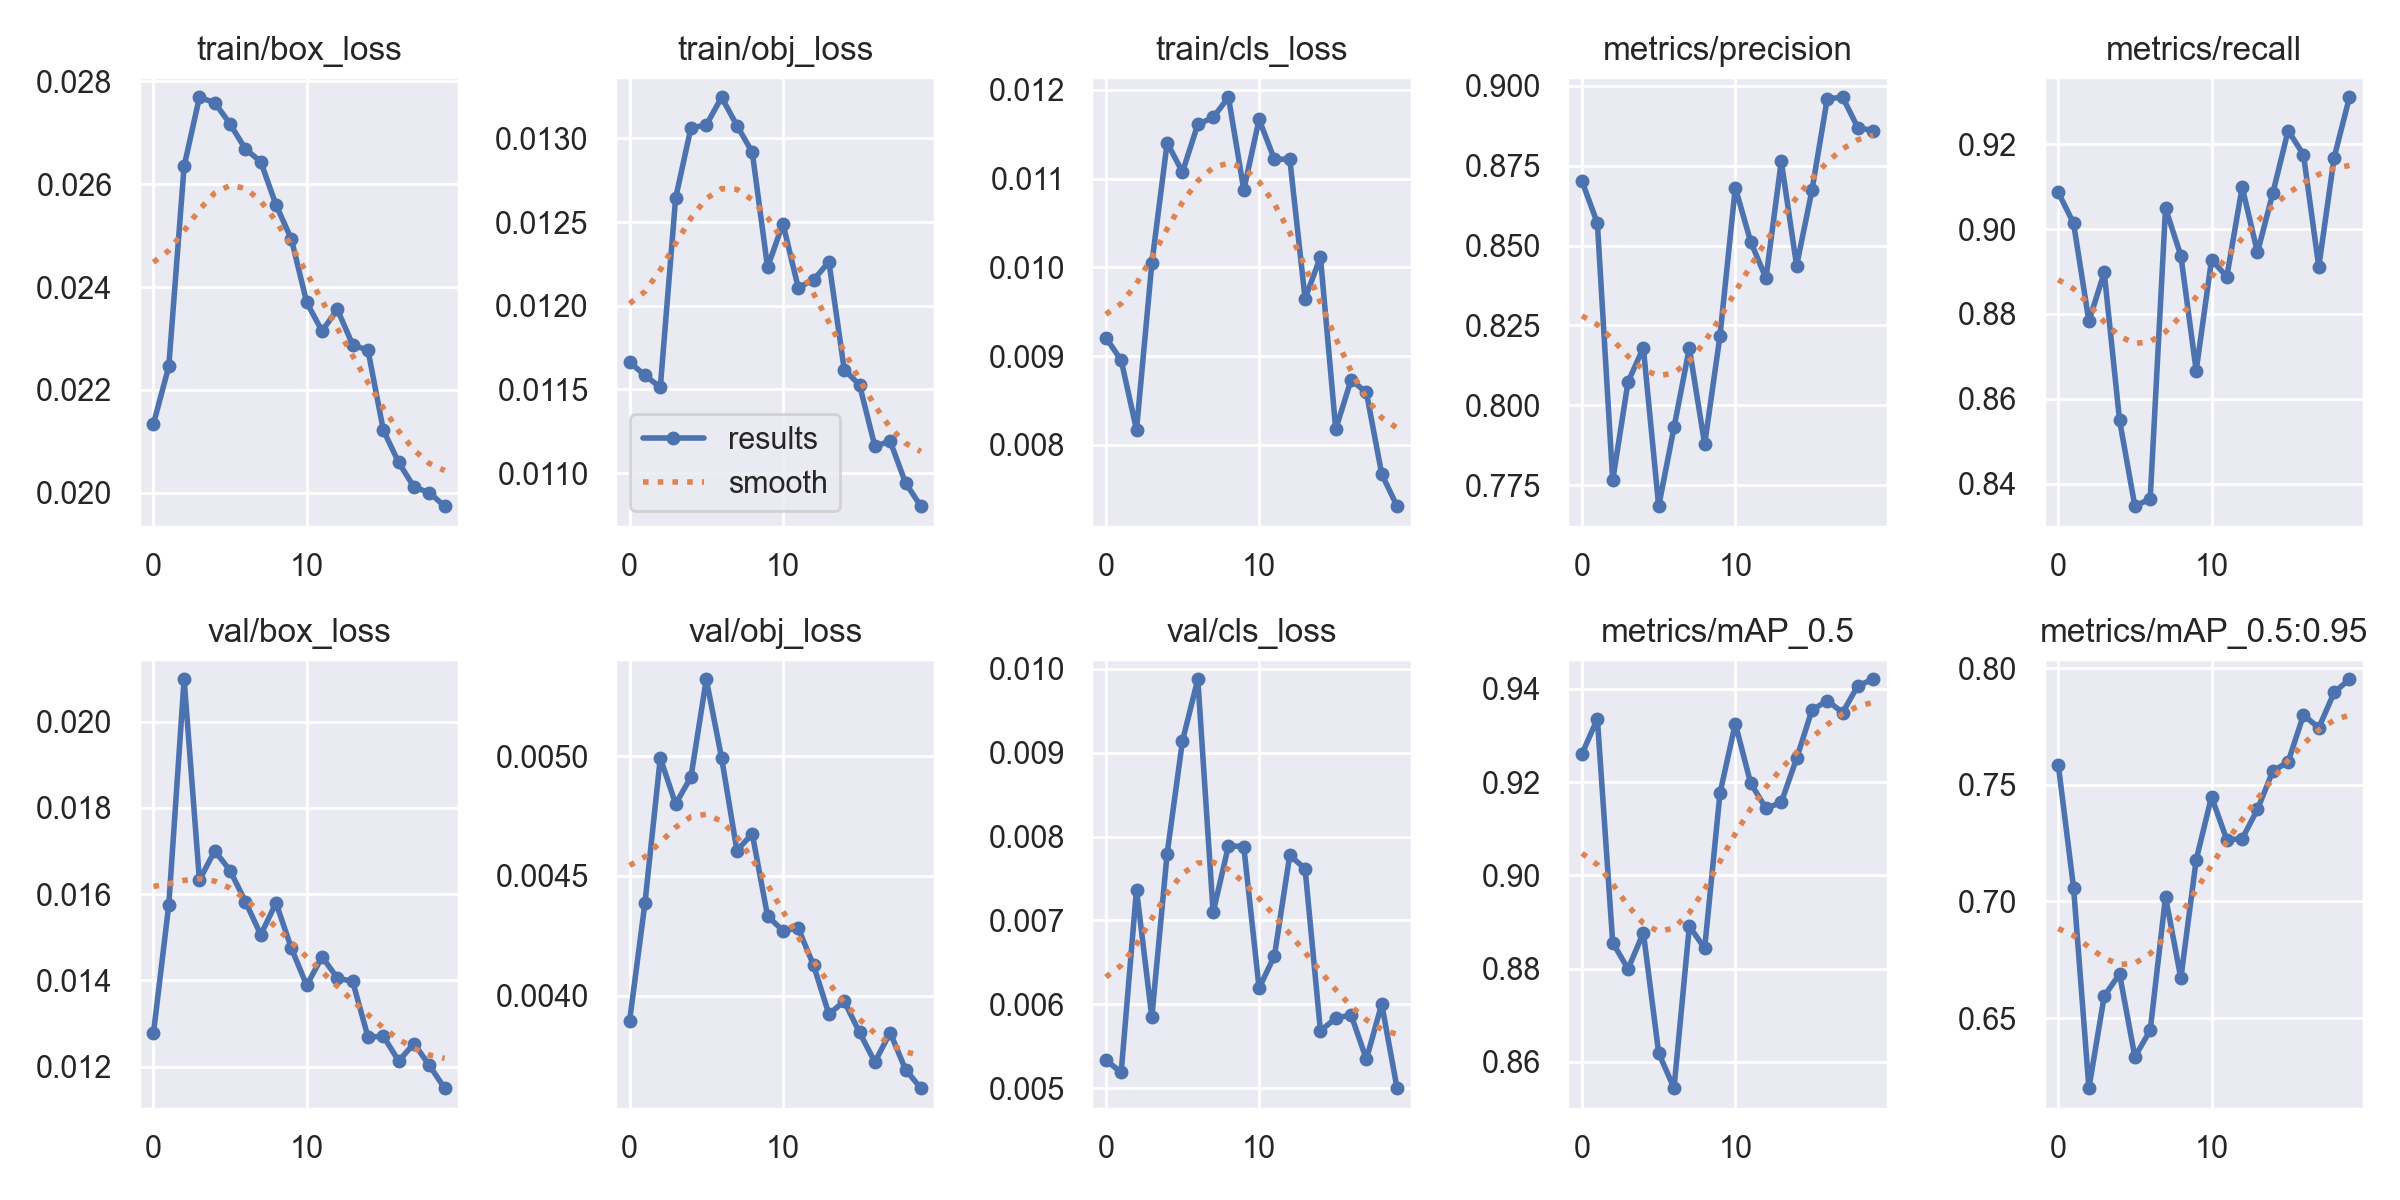

Source data for this figure (header and first rows):
epoch, train/box_loss, train/obj_loss, train/cls_loss, metrics/precision, metrics/recall, metrics/mAP_0.5, metrics/mAP_0.5:0.95, val/box_loss, val/obj_loss, val/cls_loss, x/lr0, x/lr1, x/lr2
0, 0.02134, 0.01166, 0.009207, 0.8701, 0.9087, 0.9261, 0.7586, 0.01277, 0.003896, 0.005338, 0.07017, 0.003314, 0.003314
1, 0.02246, 0.01158, 0.008953, 0.857, 0.9014, 0.9336, 0.7058, 0.01575, 0.004387, 0.005189, 0.03984, 0.006319, 0.006319
2, 0.02635, 0.01151, 0.008169, 0.7765, 0.8783, 0.8856, 0.62, 0.02098, 0.004993, 0.007368, 0.009183, 0.008993, 0.008993
3, 0.02769, 0.01264, 0.01004, 0.8073, 0.8898, 0.8799, 0.6594, 0.01633, 0.0048, 0.005847, 0.008515, 0.008515, 0.008515
4, 0.02758, 0.01306, 0.0114, 0.818, 0.855, 0.8877, 0.6689, 0.017, 0.004913, 0.007797, 0.008515, 0.008515, 0.008515
5, 0.02717, 0.01308, 0.01107, 0.7685, 0.8347, 0.8619, 0.6334, 0.01655, 0.005321, 0.00914, 0.00802, 0.00802, 0.00802
6, 0.02668, 0.01324, 0.01161, 0.7931, 0.8364, 0.8544, 0.6448, 0.01583, 0.004992, 0.009873, 0.007525, 0.007525, 0.007525
7, 0.02644, 0.01308, 0.01169, 0.8179, 0.9049, 0.8891, 0.7019, 0.01506, 0.004606, 0.007095, 0.00703, 0.00703, 0.00703
8, 0.02559, 0.01292, 0.01192, 0.7878, 0.8937, 0.8844, 0.6671, 0.01579, 0.004677, 0.007891, 0.006535, 0.006535, 0.006535
9, 0.02493, 0.01223, 0.01087, 0.8218, 0.8666, 0.9176, 0.7178, 0.01475, 0.004332, 0.00788, 0.00604, 0.00604, 0.00604
10, 0.0237, 0.01249, 0.01167, 0.8681, 0.8927, 0.9326, 0.7449, 0.01388, 0.004272, 0.006193, 0.005545, 0.005545, 0.005545
11, 0.02315, 0.01211, 0.01122, 0.8512, 0.8888, 0.9198, 0.7264, 0.01455, 0.004281, 0.00658, 0.00505, 0.00505, 0.00505
12, 0.02357, 0.01215, 0.01122, 0.8398, 0.9099, 0.9144, 0.7268, 0.01405, 0.004127, 0.007777, 0.004555, 0.004555, 0.004555
13, 0.02288, 0.01226, 0.009646, 0.8764, 0.8945, 0.9157, 0.7395, 0.01397, 0.003922, 0.007616, 0.00406, 0.00406, 0.00406
14, 0.02277, 0.01162, 0.01012, 0.8437, 0.9085, 0.9251, 0.7559, 0.01268, 0.003976, 0.005685, 0.003565, 0.003565, 0.003565
15, 0.02122, 0.01153, 0.008175, 0.8672, 0.9232, 0.9355, 0.7598, 0.0127, 0.003846, 0.005835, 0.00307, 0.00307, 0.00307
16, 0.02059, 0.01116, 0.008732, 0.8959, 0.9175, 0.9375, 0.7799, 0.01213, 0.003722, 0.005875, 0.002575, 0.002575, 0.002575
17, 0.02012, 0.01119, 0.00859, 0.8964, 0.8911, 0.9349, 0.7744, 0.01253, 0.003846, 0.005346, 0.00208, 0.00208, 0.00208
18, 0.02, 0.01094, 0.00767, 0.8868, 0.9169, 0.9407, 0.7896, 0.01203, 0.003691, 0.006004, 0.001585, 0.001585, 0.001585
19, 0.01974, 0.0108, 0.007308, 0.886, 0.9311, 0.9421, 0.7952, 0.0115, 0.003613, 0.005002, 0.00109, 0.00109, 0.00109
